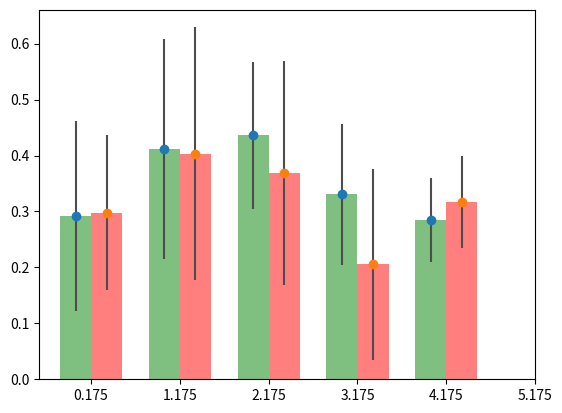

Here is the Python script that generated this plot: (Note: this script raises an exception after producing the figure.)
import math
from matplotlib import pyplot as plt
import numpy as np 
import random
import pylab as P
from scipy.stats import beta
import pandas as pd
from matplotlib.ticker import MaxNLocator
from collections import namedtuple



x = [0.028931723,0.1413269166,0.4103490503,0.8136918561,0.9250761028]
y1 = [0.2976190476,0.4033613445,0.369047619,0.2053571429,0.3165266106] #peixes
y2 =[0.29152148664343785,0.41173,0.43612078977932617,0.33101045296167214,0.28513] #algoritimo normal
y3 = [0.4443902439024389,0.7221951219512196,0.6423170731707316,0.37731707317073165,0.3071951219512195] #algoritimo com 100 iteracoes

y4=[0.7972195121951221,0.8573902439024388,0.6836097560975611,0.39168292682926825,0.30514634146341457]# 500 itera
desv4=[0.194848,0.03516607154268713,0.021860843766524956,0.022870727935763637,0.019680448358478014]

y5=[0.6390853658536584,0.7982317073170733,0.6664024390243903,0.3920731707317074,0.3034756097560975]
desv5=[0.1711,0.132076225107127,0.04248582539982974,0.03749757081166364,0.03670655740239766]

desv1 = [0.1385597006,0.2259507797,0.2001511145,0.1701173398,0.08237747115] #desvios dos peixes
desv2 = [0.4285,0.3858,0.23549,0.12109,0.1189] #algoritimo
desv3 = [0.4406,0.2113,0.07028,0.04535,0.05017]#desvio peixes 100 interacoes



'''
fig = P.figure()
P.errorbar(x, y3, desv1, fmt='o',ls='-',label='100 interactions')

plt.ylabel('Mean Value')
plt.xlabel('Epsilon')

fig = P.figure()
P.errorbar(x, y2, desv1, fmt='o',ls='-',label='21 interactions')
plt.ylabel('Mean Value')
plt.xlabel('Epsilon')
'''

'''
plt.figure()
plt.errorbar(x, y5, desv5, fmt='o',ms=12,capsize=10)
plt.ylabel('Average Reward', fontsize=24)
plt.xlabel('Epsilon', fontsize=24)
'''

'''ax = axs[1]
ax.errorbar(x, y2, desv2, fmt='--o')

plt.grid(True)

ax = axs[2]
ax.errorbar(x, y3, desv3, fmt='--o')
'''
fig, ax = plt.subplots()
K = 4
error_config = {'ecolor': '0.3'}
#index = (0,1.175,2.175,3.175,4.175)
#index3 = (0.35,1.52,2.52,3.52,4.52)
index = (0,1,2,3,4)
index3 = (0.35,1.35,2.35,3.35,4.35)
index2 = np.arange(K+2)
eplison_bar = (0.29152148664343785,0.41173,0.43612078977932617,0.33101045296167214,0.28513)
fish_bar = (0.2976190476,0.4033613445,0.369047619,0.2053571429,0.3165266106)
std_ep = (0.34/2,0.394/2,0.264/2,0.25198/2,0.150/2)
std_peixe=(0.1385597006,0.2259507797,0.2001511145,0.1701173398,0.08237747115)

bar_width = 0.35

rects1 = ax.bar(index,eplison_bar, bar_width,alpha=0.5,
                 color='g',yerr=std_ep,error_kw=error_config,
                label=r'$\epsilon$-greedy')
rects2 = ax.bar(index3,fish_bar, bar_width,alpha=0.5,
                 color='r',yerr=std_peixe,error_kw=error_config,
                label='Experimental value')

ax.plot([0,1,2,3,4], [0.29152148664343785,0.41173,0.43612078977932617,0.33101045296167214,0.28513], 'o')
ax.plot([0.35,1.35,2.35,3.35,4.35], [0.2976190476,0.4033613445,0.369047619,0.2053571429,0.3165266106], 'o')
#legend = ax.legend(loc='right', shadow=True, fontsize='xx-large')
#legend.get_frame().set_facecolor('#00FFCC')
ax.set_xticks(index2 + bar_width / 2)
ax.set_xticklabels((' 0.0289 ', ' 0.1413', ' 0.4103 ', ' 0.8137 ' , ' 0.925 '))
fig.tight_layout()
ax.set_xlabel(r'$\epsilon$, Normalized Cortisol Level',fontsize=24)
ax.set_ylabel('Total Reward',fontsize=24)
ax.set_ylim([0.00,1.00])
ax.legend(fontsize=45)

plt.legend()
plt.grid(False)
plt.show()


